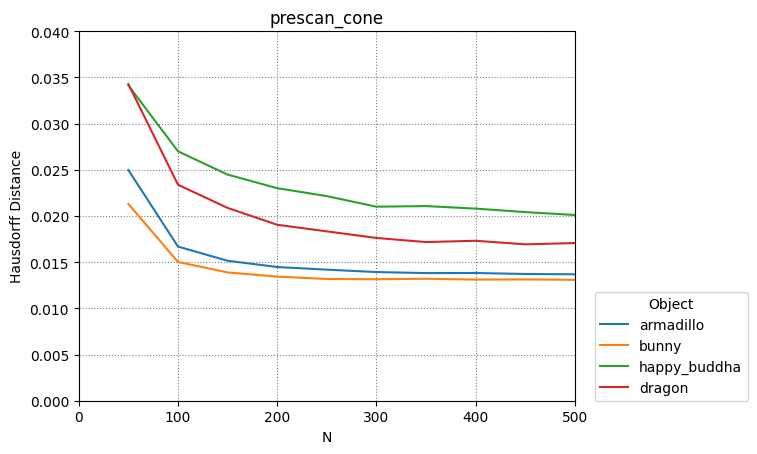

The table this chart was drawn from, first rows:
armadillo, bunny, happy_buddha, dragon
50, 100, 150, 200, 250, 300, 350, 400, 450, 500
0.02496, 0.01668, 0.01515, 0.01447, 0.01419, 0.01393, 0.01381, 0.01382, 0.01372, 0.01368
0.0213, 0.01502, 0.01388, 0.01343, 0.01317, 0.01315, 0.0132, 0.01311, 0.01313, 0.01309
0.03413, 0.027, 0.02447, 0.023, 0.02214, 0.021, 0.02107, 0.02079, 0.02042, 0.0201
0.03426, 0.02338, 0.02087, 0.01904, 0.01833, 0.01762, 0.01717, 0.01731, 0.01692, 0.01707
